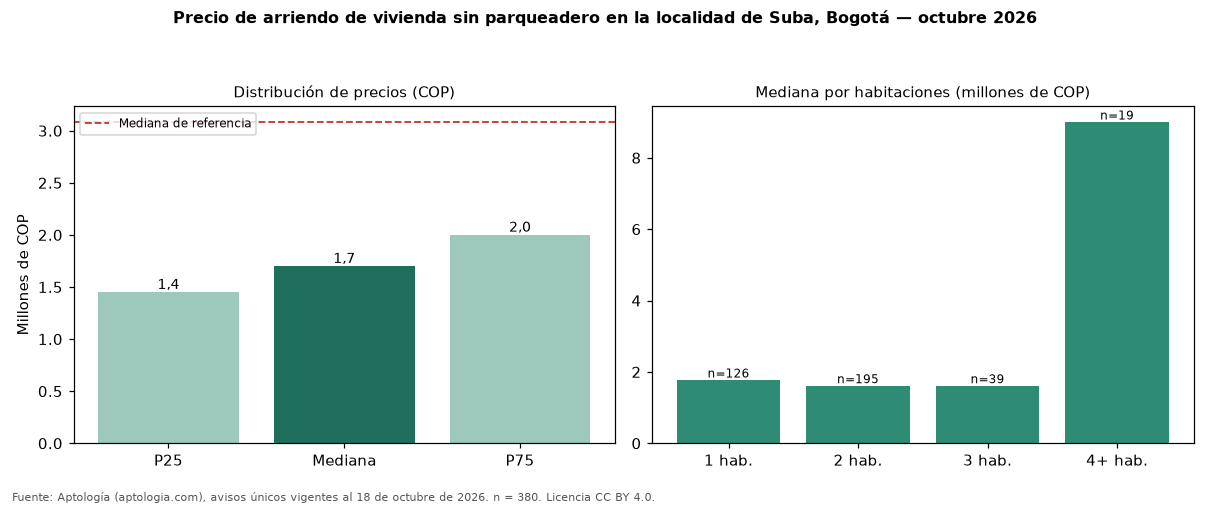

The data file committed next to this chart (first rows):
seccion, metrica, valor_cop, n
precio, p25, 1450000, 380
precio, mediana, 1700000, 380
precio, p75, 2000000, 380
cop_por_m2, p25, 32058, 380
cop_por_m2, mediana, 40625, 380
cop_por_m2, p75, 52632, 380
area, area_mediana_m2, 41.1, 380
habitaciones, 1, 1760000, 126
habitaciones, 2, 1600000, 195
habitaciones, 3, 1600000, 39
habitaciones, 4+, 8990000, 19
administracion, mediana, 220000, 160
estrato, moda, 3, 
parqueadero, porcentaje_con_parqueadero, 0.0, 380
referencia, mediana_referencia, 3079400, 2387
referencia, mediana_cop_por_m2_referencia, 37500, 2387
comparacion, mediana_grupo_opuesto, 4800000, 1668
